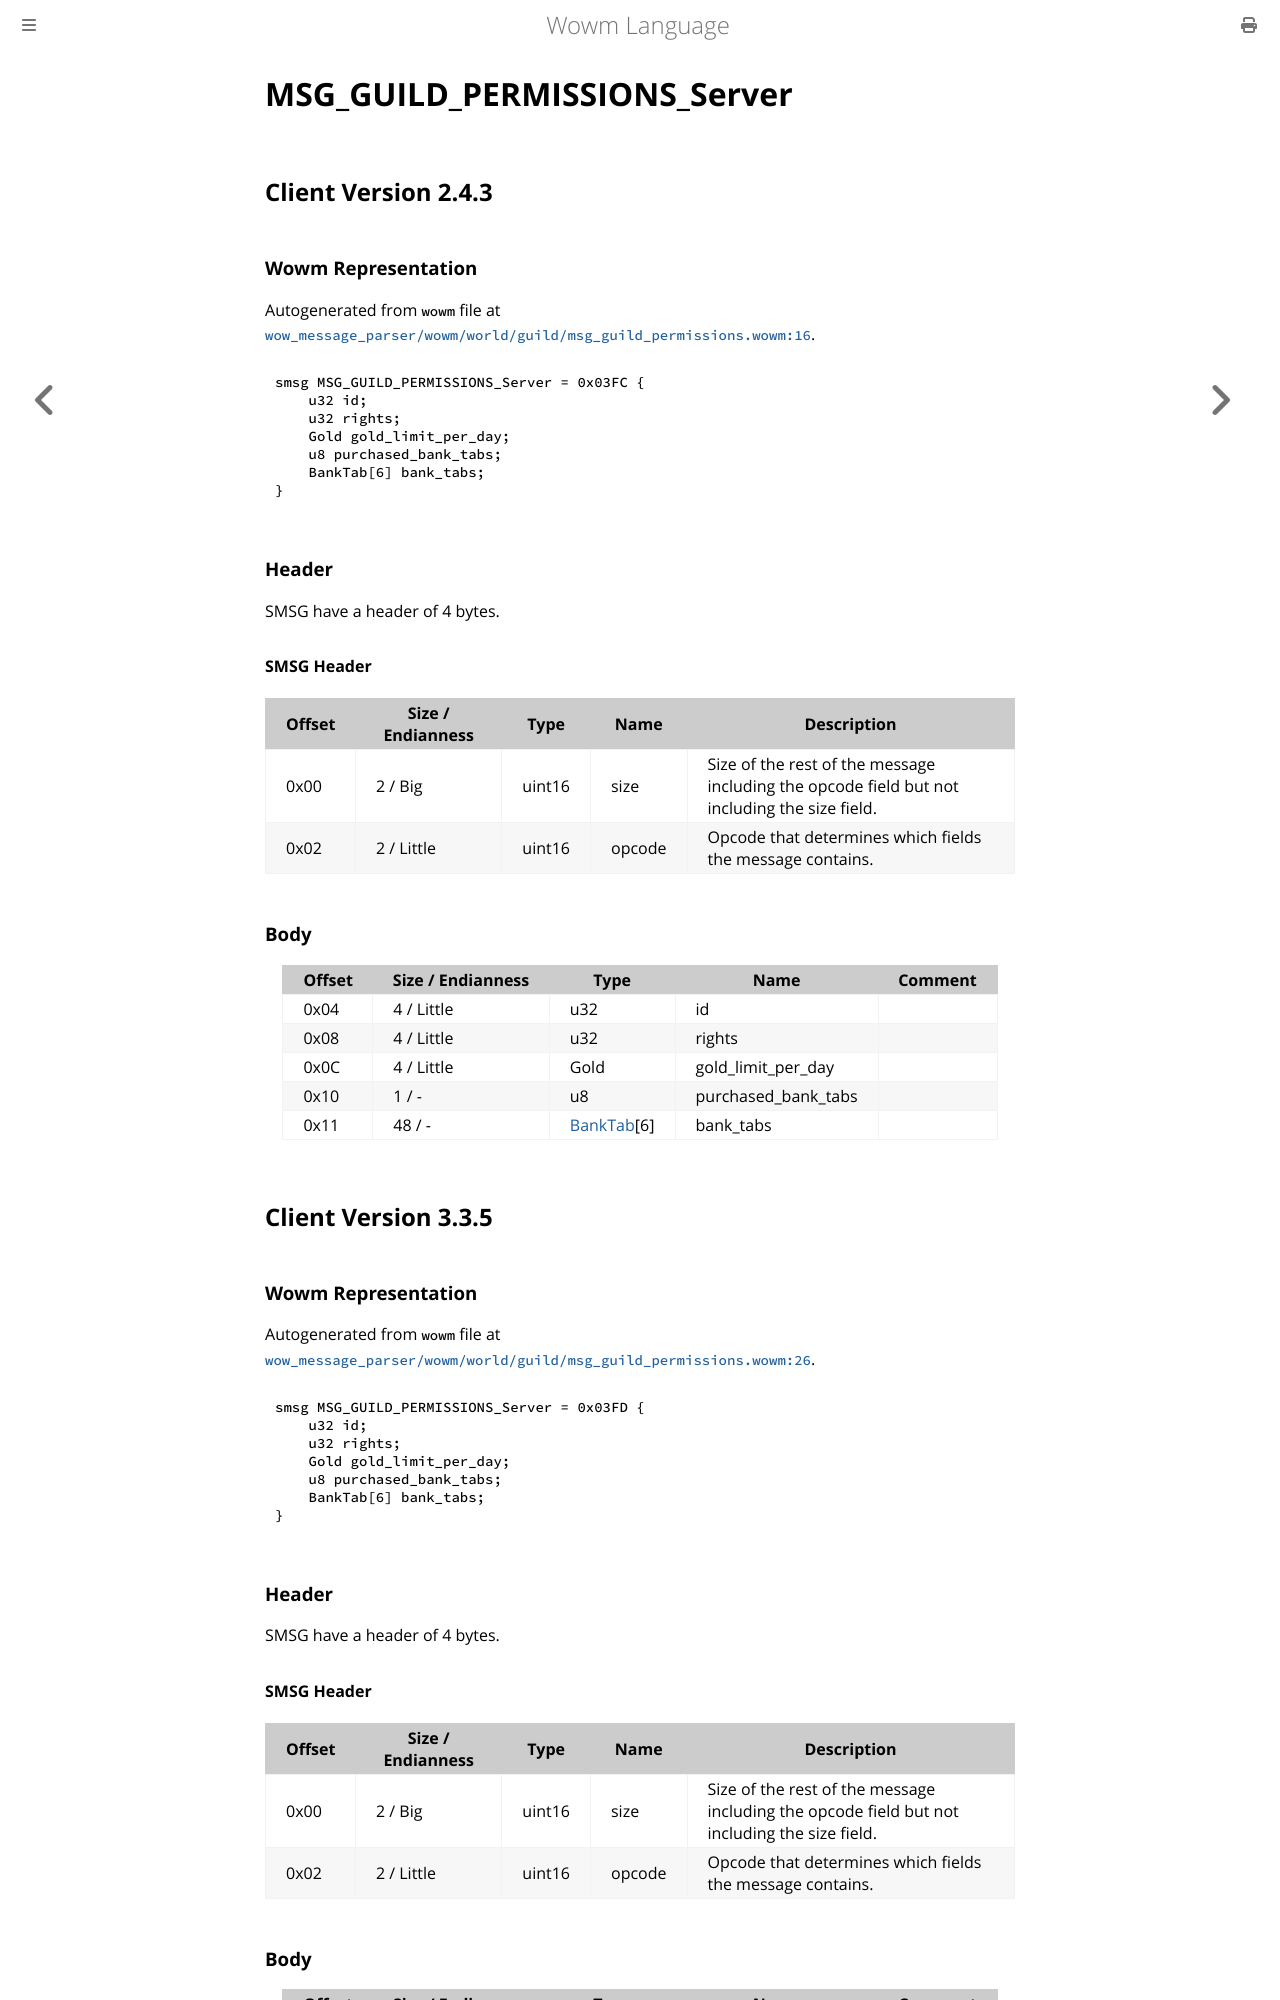

repository: gtker/wow_messages · page: docs/msg_guild_permissions_server.html · generator: mdbook

# MSG_GUILD_PERMISSIONS_Server

## Client Version 2.4.3

### Wowm Representation

Autogenerated from `wowm` file at [`wow_message_parser/wowm/world/guild/msg_guild_permissions.wowm:16`](https://github.com/gtker/wow_messages/tree/main/wow_message_parser/wowm/world/guild/msg_guild_permissions.wowm#L16).
```rust,ignore
smsg MSG_GUILD_PERMISSIONS_Server = 0x03FC {
    u32 id;
    u32 rights;
    Gold gold_limit_per_day;
    u8 purchased_bank_tabs;
    BankTab[6] bank_tabs;
}
```
### Header

SMSG have a header of 4 bytes.

#### SMSG Header

| Offset | Size / Endianness | Type   | Name   | Description |
| ------ | ----------------- | ------ | ------ | ----------- |
| 0x00   | 2 / Big           | uint16 | size   | Size of the rest of the message including the opcode field but not including the size field.|
| 0x02   | 2 / Little        | uint16 | opcode | Opcode that determines which fields the message contains.|

### Body

| Offset | Size / Endianness | Type | Name | Comment |
| ------ | ----------------- | ---- | ---- | ------- |
| 0x04 | 4 / Little | u32 | id |  |
| 0x08 | 4 / Little | u32 | rights |  |
| 0x0C | 4 / Little | Gold | gold_limit_per_day |  |
| 0x10 | 1 / - | u8 | purchased_bank_tabs |  |
| 0x11 | 48 / - | [BankTab](banktab.md)[6] | bank_tabs |  |

## Client Version 3.3.5

### Wowm Representation

Autogenerated from `wowm` file at [`wow_message_parser/wowm/world/guild/msg_guild_permissions.wowm:26`](https://github.com/gtker/wow_messages/tree/main/wow_message_parser/wowm/world/guild/msg_guild_permissions.wowm#L26).
```rust,ignore
smsg MSG_GUILD_PERMISSIONS_Server = 0x03FD {
    u32 id;
    u32 rights;
    Gold gold_limit_per_day;
    u8 purchased_bank_tabs;
    BankTab[6] bank_tabs;
}
```
### Header

SMSG have a header of 4 bytes.

#### SMSG Header

| Offset | Size / Endianness | Type   | Name   | Description |
| ------ | ----------------- | ------ | ------ | ----------- |
| 0x00   | 2 / Big           | uint16 | size   | Size of the rest of the message including the opcode field but not including the size field.|
| 0x02   | 2 / Little        | uint16 | opcode | Opcode that determines which fields the message contains.|
